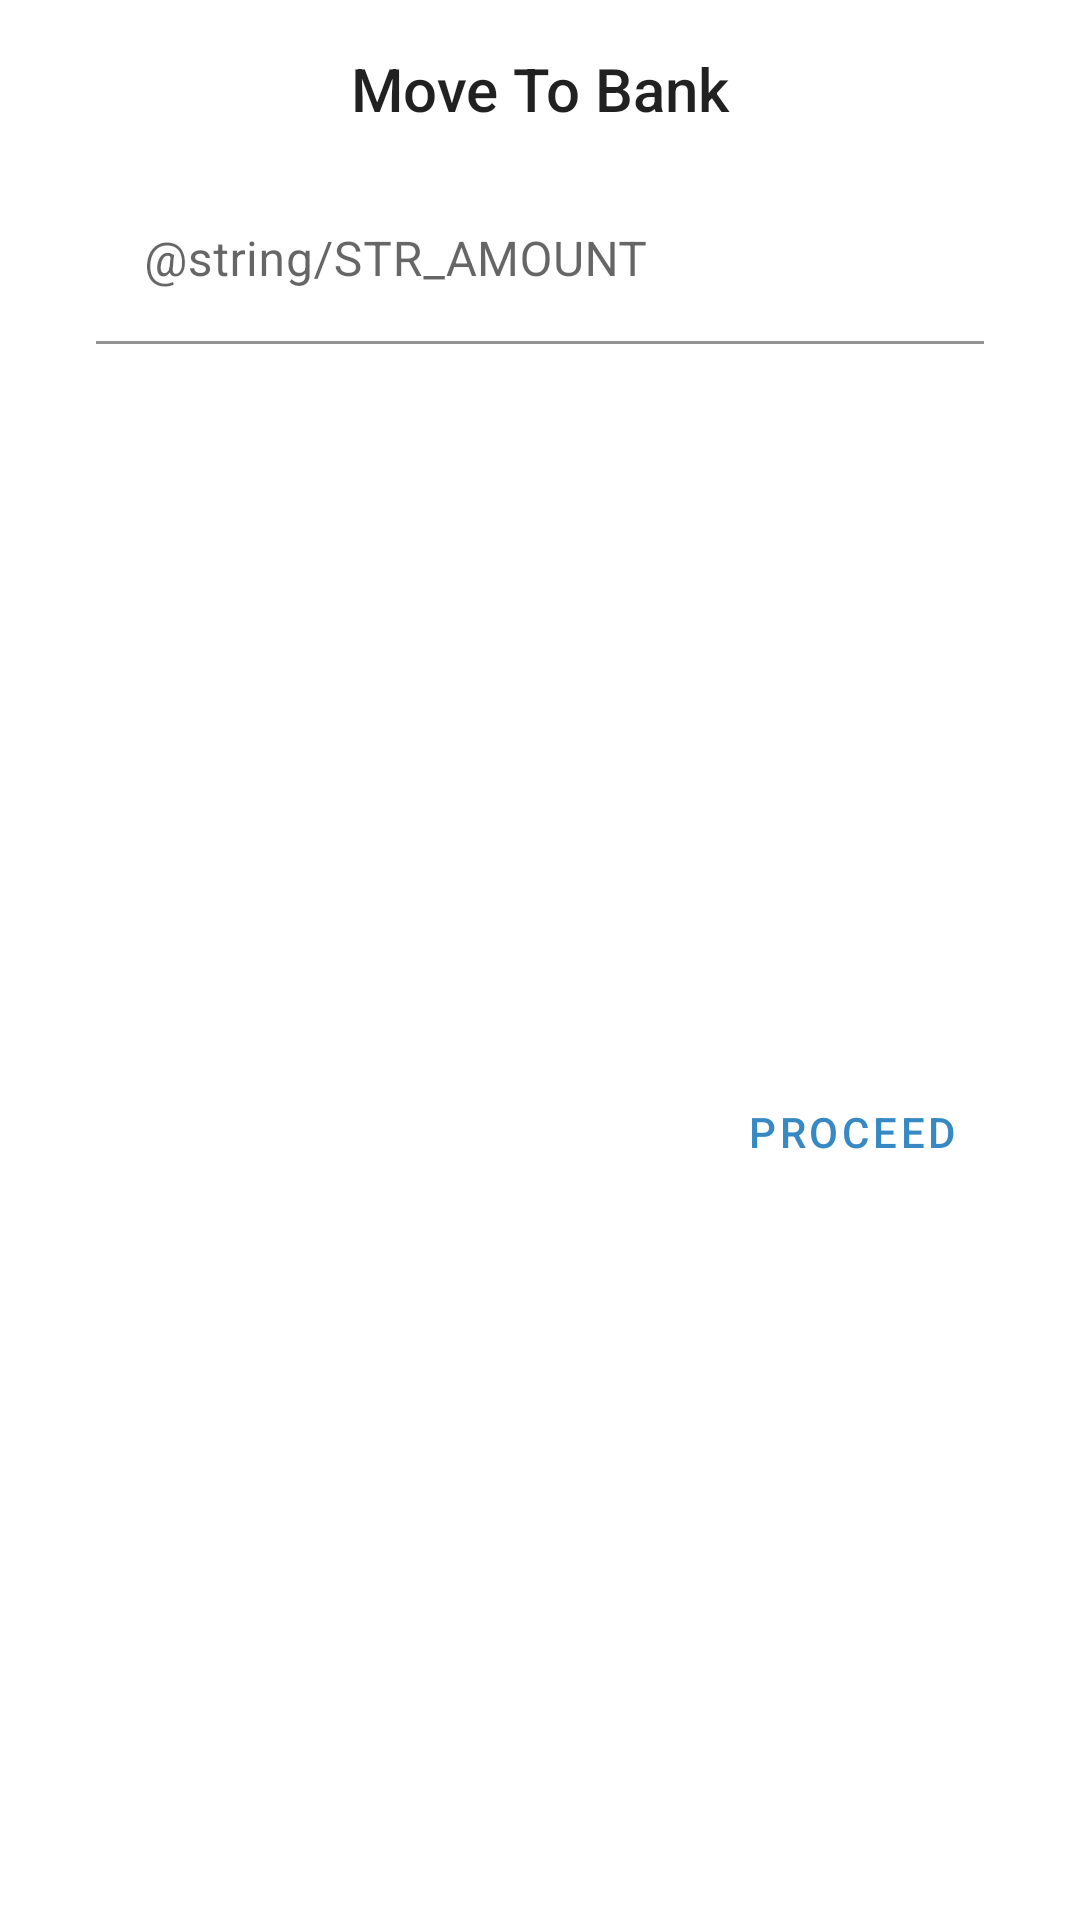

Produce the Android XML layout that renders to this screen, including the resource entries it uses.
<!-- AndroidManifest.xml: application theme AppTheme -->
<!-- res/layout/move_to_bank_layout.xml -->
<?xml version="1.0" encoding="utf-8"?>
<androidx.constraintlayout.widget.ConstraintLayout
    xmlns:android="http://schemas.android.com/apk/res/android"
    xmlns:app="http://schemas.android.com/apk/res-auto"
    xmlns:tools="http://schemas.android.com/tools"
    android:layout_width="match_parent"
    android:layout_height="wrap_content">


    <ImageView
        android:id="@+id/mtb_close_imageView"
        android:layout_width="wrap_content"
        android:layout_height="wrap_content"
        android:layout_marginStart="16dp"
        android:layout_marginTop="16dp"
        android:layout_weight="1"
        app:layout_constraintStart_toStartOf="parent"
        app:layout_constraintTop_toTopOf="parent"
        app:srcCompat="@drawable/ic_baseline_close_24" />

    <com.google.android.material.textfield.TextInputLayout
        android:id="@+id/mtb_amount_textInputLayout"
        android:layout_width="0dp"
        android:layout_height="wrap_content"
        android:layout_marginStart="32dp"
        android:layout_marginTop="16dp"
        android:layout_marginEnd="32dp"
        app:layout_constraintEnd_toEndOf="parent"
        app:layout_constraintStart_toStartOf="parent"
        app:layout_constraintTop_toBottomOf="@+id/textView10">

        <com.google.android.material.textfield.TextInputEditText
            android:id="@+id/mtb_amount_textInput"
            android:layout_width="match_parent"
            android:layout_height="wrap_content"
            android:hint="@string/STR_AMOUNT"
            android:background="@android:color/white"/>

    </com.google.android.material.textfield.TextInputLayout>

    <TextView
        android:id="@+id/textView10"
        android:layout_width="wrap_content"
        android:layout_height="wrap_content"
        android:layout_marginStart="16dp"
        android:layout_marginTop="16dp"
        android:layout_marginEnd="16dp"
        android:text="@string/move_to_bank"
        style="@style/TextAppearance.AppCompat.Title"
        app:layout_constraintEnd_toEndOf="parent"
        app:layout_constraintStart_toStartOf="parent"
        app:layout_constraintTop_toTopOf="parent" />

    <Button
        android:id="@+id/mtb_proceed_button"
        style="@style/Widget.MaterialComponents.Button.TextButton"
        android:layout_width="wrap_content"
        android:layout_height="wrap_content"
        android:layout_marginTop="16dp"
        android:layout_marginBottom="16dp"
        android:text="@string/proceed"
        app:layout_constraintBottom_toBottomOf="parent"
        app:layout_constraintEnd_toEndOf="@+id/mtb_amount_textInputLayout"
        app:layout_constraintTop_toBottomOf="@+id/mtb_amount_textInputLayout" />

    <ProgressBar
        android:id="@+id/mtb_progressBar"
        style="?android:attr/progressBarStyle"
        android:layout_width="wrap_content"
        android:layout_height="0dp"
        android:visibility="invisible"
        app:layout_constraintBottom_toBottomOf="@+id/mtb_proceed_button"
        app:layout_constraintStart_toStartOf="@+id/mtb_amount_textInputLayout"
        app:layout_constraintTop_toTopOf="@+id/mtb_proceed_button" />
</androidx.constraintlayout.widget.ConstraintLayout>
<!-- resources referenced by this layout -->
<resources>
  <string name="move_to_bank">Move To Bank</string>
  <string name="proceed">Proceed</string>
  <style name="AppTheme" parent="Theme.MaterialComponents.DayNight.DarkActionBar">
          
          <item name="colorPrimary">@color/colorPrimary</item>
          <item name="colorPrimaryDark">@color/colorPrimaryDark</item>
          <item name="colorAccent">@color/colorAccent</item>
      </style>
  <color name="colorPrimary">#3789c3</color>
  <color name="colorPrimaryDark">#005c92</color>
  <color name="colorAccent">#71b9f6</color>
</resources>
